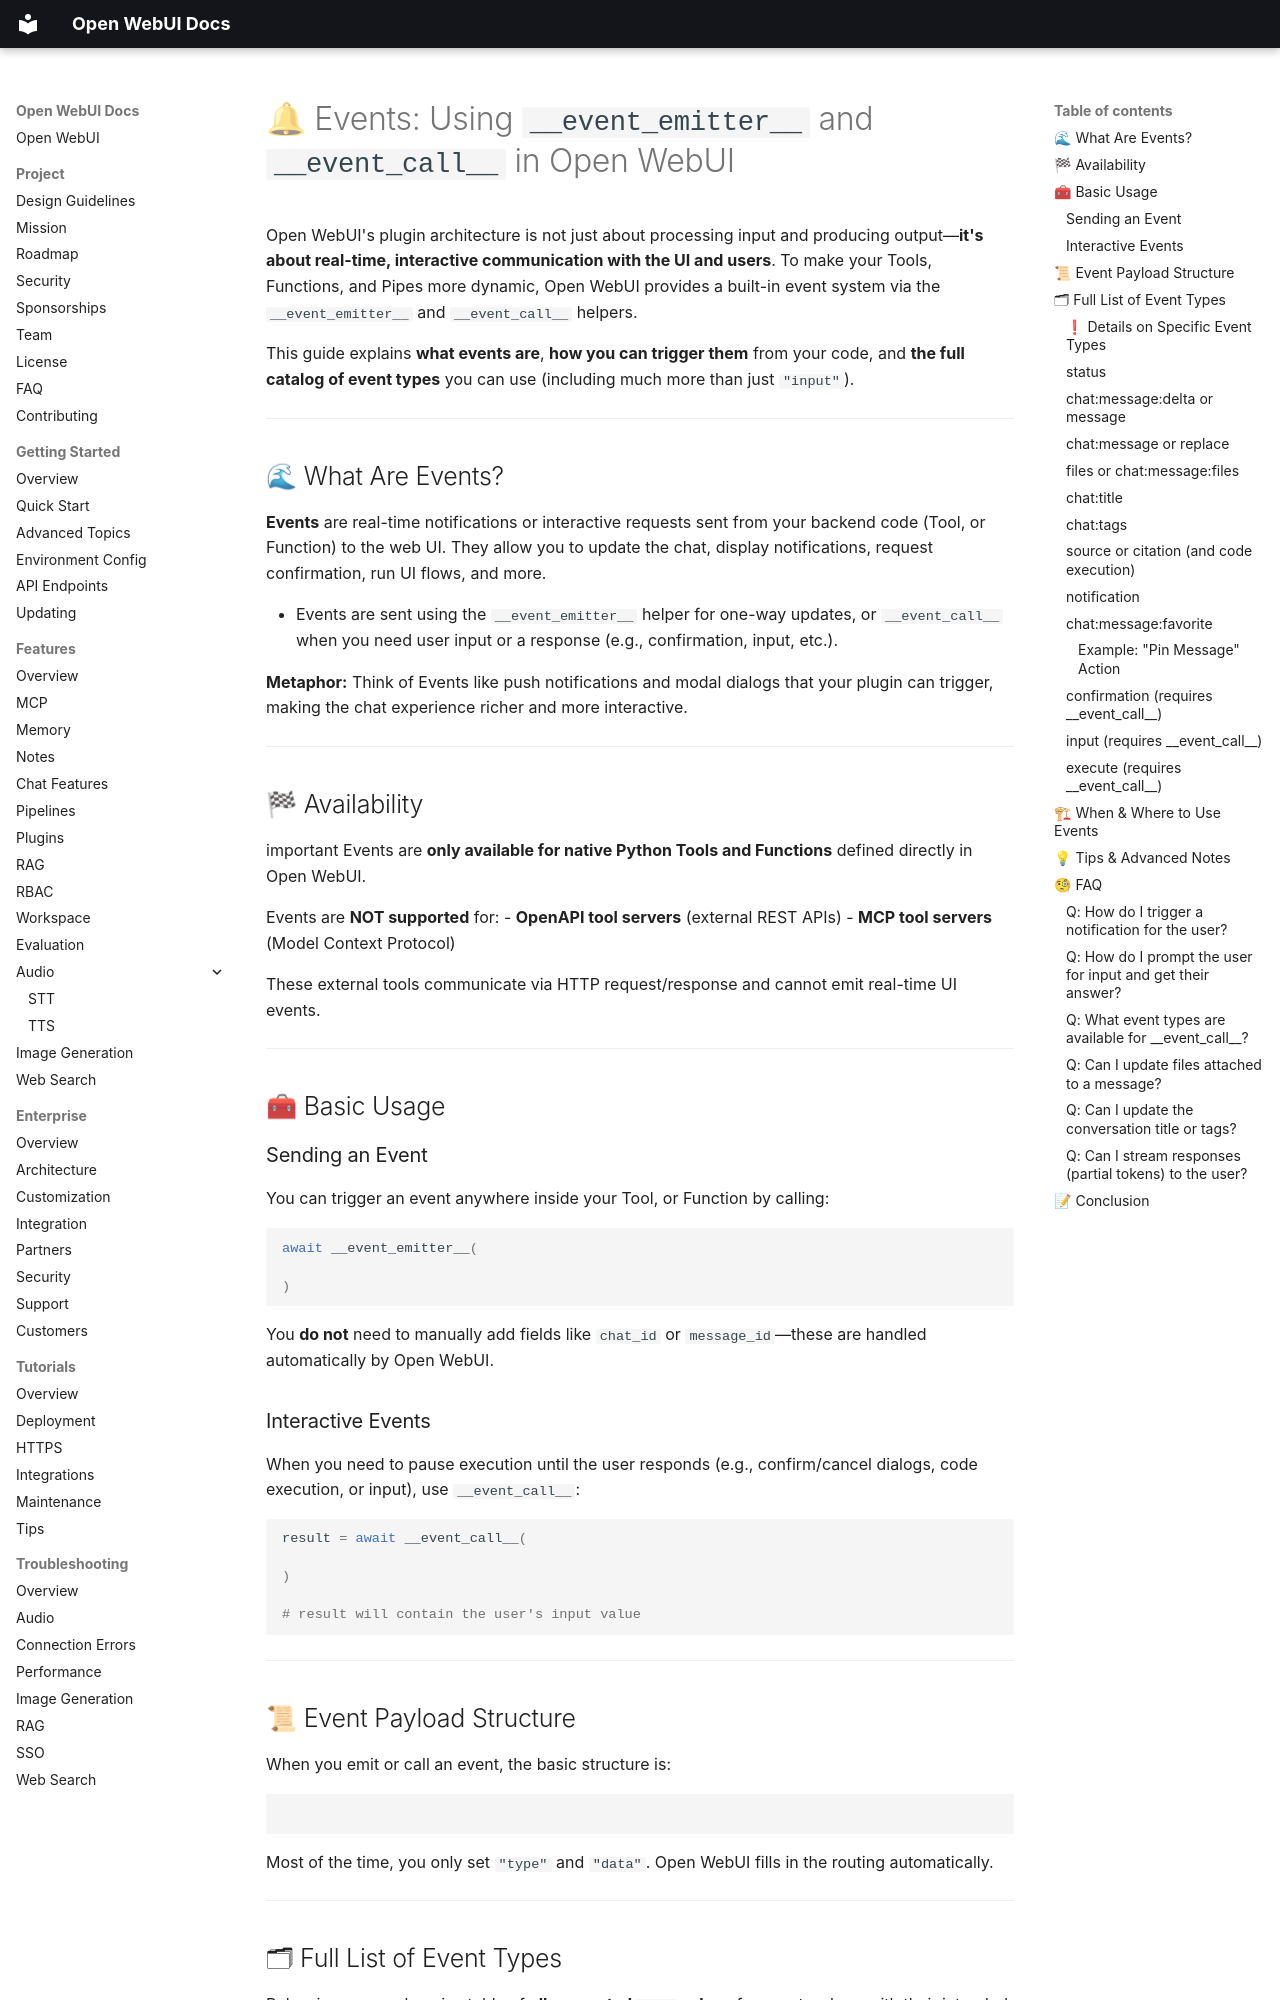

repository: AlexeyGrishin01/openwebui-docs · page: features/plugin/development/events/index.html · generator: mkdocs

# 🔔 Events: Using `__event_emitter__` and `__event_call__` in Open WebUI

Open WebUI's plugin architecture is not just about processing input and producing output—**it's about real-time, interactive communication with the UI and users**. To make your Tools, Functions, and Pipes more dynamic, Open WebUI provides a built-in event system via the `__event_emitter__` and `__event_call__` helpers.

This guide explains **what events are**, **how you can trigger them** from your code, and **the full catalog of event types** you can use (including much more than just `"input"`).

---

## 🌊 What Are Events?

**Events** are real-time notifications or interactive requests sent from your backend code (Tool, or Function) to the web UI. They allow you to update the chat, display notifications, request confirmation, run UI flows, and more.

- Events are sent using the `__event_emitter__` helper for one-way updates, or `__event_call__` when you need user input or a response (e.g., confirmation, input, etc.).

**Metaphor:**
Think of Events like push notifications and modal dialogs that your plugin can trigger, making the chat experience richer and more interactive.

---

## 🏁 Availability

important
Events are **only available for native Python Tools and Functions** defined directly in Open WebUI.

Events are **NOT supported** for:
- **OpenAPI tool servers** (external REST APIs)
- **MCP tool servers** (Model Context Protocol)

These external tools communicate via HTTP request/response and cannot emit real-time UI events.

---

## 🧰 Basic Usage

### Sending an Event

You can trigger an event anywhere inside your Tool, or Function by calling:

```python
await __event_emitter__(
    
)
```

You **do not** need to manually add fields like `chat_id` or `message_id`—these are handled automatically by Open WebUI.

### Interactive Events

When you need to pause execution until the user responds (e.g., confirm/cancel dialogs, code execution, or input), use `__event_call__`:

```python
result = await __event_call__(
    
)

# result will contain the user's input value

```

---

## 📜 Event Payload Structure

When you emit or call an event, the basic structure is:

```json

```

Most of the time, you only set `"type"` and `"data"`. Open WebUI fills in the routing automatically.

---
